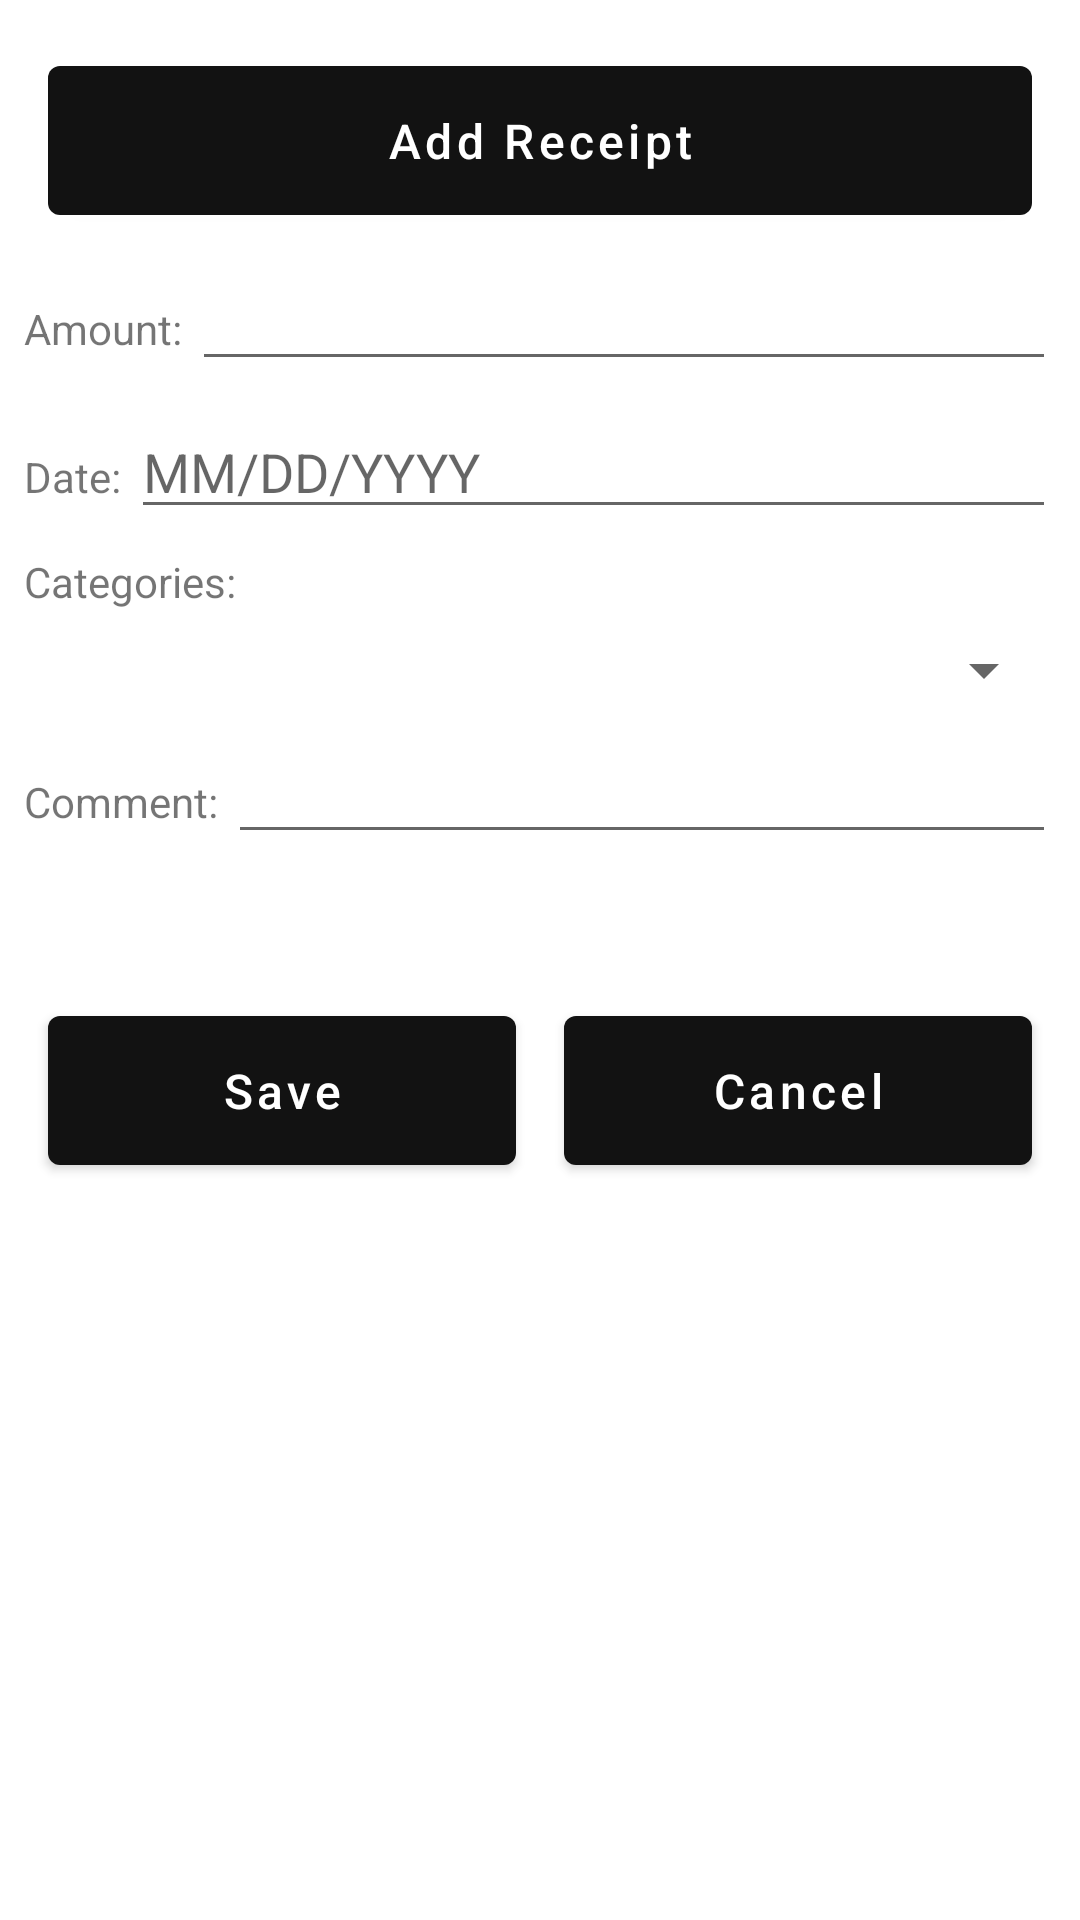

Reconstruct the res/layout file that produces this screen, plus the resources it refers to.
<!-- AndroidManifest.xml: application theme Theme.BrokeNoMore -->
<!-- res/layout/fragment_add_expense.xml -->
<?xml version="1.0" encoding="utf-8"?>
<ScrollView
    xmlns:android="http://schemas.android.com/apk/res/android"
    xmlns:app="http://schemas.android.com/apk/res-auto"
    xmlns:tools="http://schemas.android.com/tools"
    android:layout_width="match_parent"
    android:layout_height="match_parent"
    android:background="@color/white"
    android:clickable="true">
    <FrameLayout
        android:id="@+id/fragment_add_expense"
        android:layout_width="match_parent"
        android:layout_height="wrap_content"
        >
<androidx.constraintlayout.widget.ConstraintLayout
    android:layout_width="match_parent"
    android:layout_height="wrap_content"
    tools:context=".ui.add_expense.AddExpenseFragment">

    <ImageView
        android:id="@+id/receipt_image"
        android:layout_width="1dp"
        android:layout_height="6dp"
        android:layout_marginTop="100dp"
        app:layout_constraintEnd_toStartOf="@+id/button"
        app:layout_constraintHorizontal_bias="0.598"
        app:layout_constraintStart_toStartOf="parent"
        app:layout_constraintTop_toTopOf="parent" />

    <Button
        android:id="@+id/button"
        android:layout_width="match_parent"
        android:layout_height="wrap_content"
        android:layout_margin="16dp"
        android:padding="14dp"
        android:textSize="16sp"
        android:text="Add Receipt"
        android:textAllCaps="false"
        app:layout_constraintEnd_toEndOf="parent"
        app:layout_constraintStart_toStartOf="parent"
        app:layout_constraintTop_toTopOf="parent" />

    
    <LinearLayout
        android:id="@+id/linearLayout"
        android:layout_width="match_parent"
        android:layout_height="wrap_content"
        android:layout_margin="8dp"
        android:orientation="horizontal"
        app:layout_constraintEnd_toEndOf="parent"
        app:layout_constraintStart_toStartOf="parent"
        app:layout_constraintTop_toBottomOf="@+id/button"
        android:layout_marginStart="10dp"
        android:layout_marginEnd="10dp">

        <TextView
            android:layout_width="wrap_content"
            android:layout_height="wrap_content"
            android:text="Amount: "/>

        <EditText
            android:layout_width="match_parent"
            android:layout_height="wrap_content"
            android:inputType="number" />
    </LinearLayout>

    
    <LinearLayout
        android:id="@+id/linearLayout2"
        android:layout_width="match_parent"
        android:layout_height="wrap_content"
        android:layout_margin="8dp"

        android:orientation="horizontal"
        app:layout_constraintEnd_toEndOf="parent"
        app:layout_constraintStart_toStartOf="parent"
        app:layout_constraintTop_toBottomOf="@+id/linearLayout">

        <TextView
            android:layout_width="wrap_content"
            android:layout_height="wrap_content"
            android:text="Date: "/>

        <EditText
            android:id="@+id/dateEditText"
            android:layout_width="match_parent"
            android:layout_height="wrap_content"
            android:focusable="false"
            android:clickable="true"
            android:hint="MM/DD/YYYY"/>
    </LinearLayout>

    
    <LinearLayout
        android:id="@+id/linearLayout3"
        android:layout_width="match_parent"
        android:layout_height="wrap_content"
        android:layout_margin="8dp"
        android:orientation="vertical"
        app:layout_constraintTop_toBottomOf="@+id/linearLayout2">

        <TextView
            android:layout_width="wrap_content"
            android:layout_height="wrap_content"
            android:text="Categories:"/>

        <Spinner
            android:id="@+id/categorySpinner"
            android:layout_width="match_parent"
            android:layout_height="wrap_content"
            android:layout_marginTop="8dp" />
    </LinearLayout>

    
    <LinearLayout
        android:id="@+id/linearLayout4"
        android:layout_width="match_parent"
        android:layout_height="wrap_content"
        android:layout_margin="8dp"

        app:layout_constraintTop_toBottomOf="@+id/linearLayout3">

        <TextView
            android:layout_width="wrap_content"
            android:layout_height="wrap_content"
            android:text="Comment: "/>

        <EditText
            android:layout_width="match_parent"
            android:layout_height="wrap_content" />
    </LinearLayout>

    
    <Button
        android:id="@+id/button2"
        android:layout_width="0dp"
        android:layout_height="wrap_content"
        android:layout_marginStart="16dp"
        android:layout_marginTop="48dp"
        android:layout_marginEnd="8dp"
        android:padding="14dp"
        android:textSize="16sp"
        android:text="Save"
        android:textAllCaps="false"
        app:layout_constraintStart_toStartOf="parent"
        app:layout_constraintEnd_toStartOf="@+id/cancel_add_expense"
        app:layout_constraintTop_toBottomOf="@+id/linearLayout4"
        android:layout_weight="1"/>

    <Button
        android:id="@+id/cancel_add_expense"
        android:layout_width="0dp"
        android:layout_height="wrap_content"
        android:layout_marginTop="48dp"
        android:layout_marginStart="8dp"
        android:layout_marginEnd="16dp"
        android:padding="14dp"
        android:textSize="16sp"
        android:text="Cancel"
        android:textAllCaps="false"
        app:layout_constraintStart_toEndOf="@+id/button2"
        app:layout_constraintEnd_toEndOf="parent"
        app:layout_constraintTop_toBottomOf="@+id/linearLayout4"
        android:layout_weight="1"/>


</androidx.constraintlayout.widget.ConstraintLayout>
    </FrameLayout>
</ScrollView>
<!-- resources referenced by this layout -->
<resources>
  <color name="white">#FFFFFF</color>
  <style name="Theme.BrokeNoMore" parent="Theme.MaterialComponents.DayNight.NoActionBar">
          <item name="colorPrimary">@color/black</item>
          <item name="colorPrimaryVariant">@color/purple_700</item>
          <item name="colorOnPrimary">@color/white</item>
          <item name="colorSecondary">@color/teal_200</item>
          <item name="colorSecondaryVariant">@color/teal_700</item>
          <item name="colorOnSecondary">@color/black</item>
          <item name="android:statusBarColor">@color/white</item>
          <item name="android:navigationBarColor">@color/background_light</item>
          <item name="android:windowBackground">@color/background_light</item>
          <item name="colorAccent">@color/black</item>
      </style>
  <color name="black">#121212</color>
  <color name="purple_700">#5F1F91</color>
  <color name="teal_200">#80E0D8</color>
  <color name="teal_700">#006B6B</color>
  <color name="background_light">#F5F5F5</color>
</resources>
